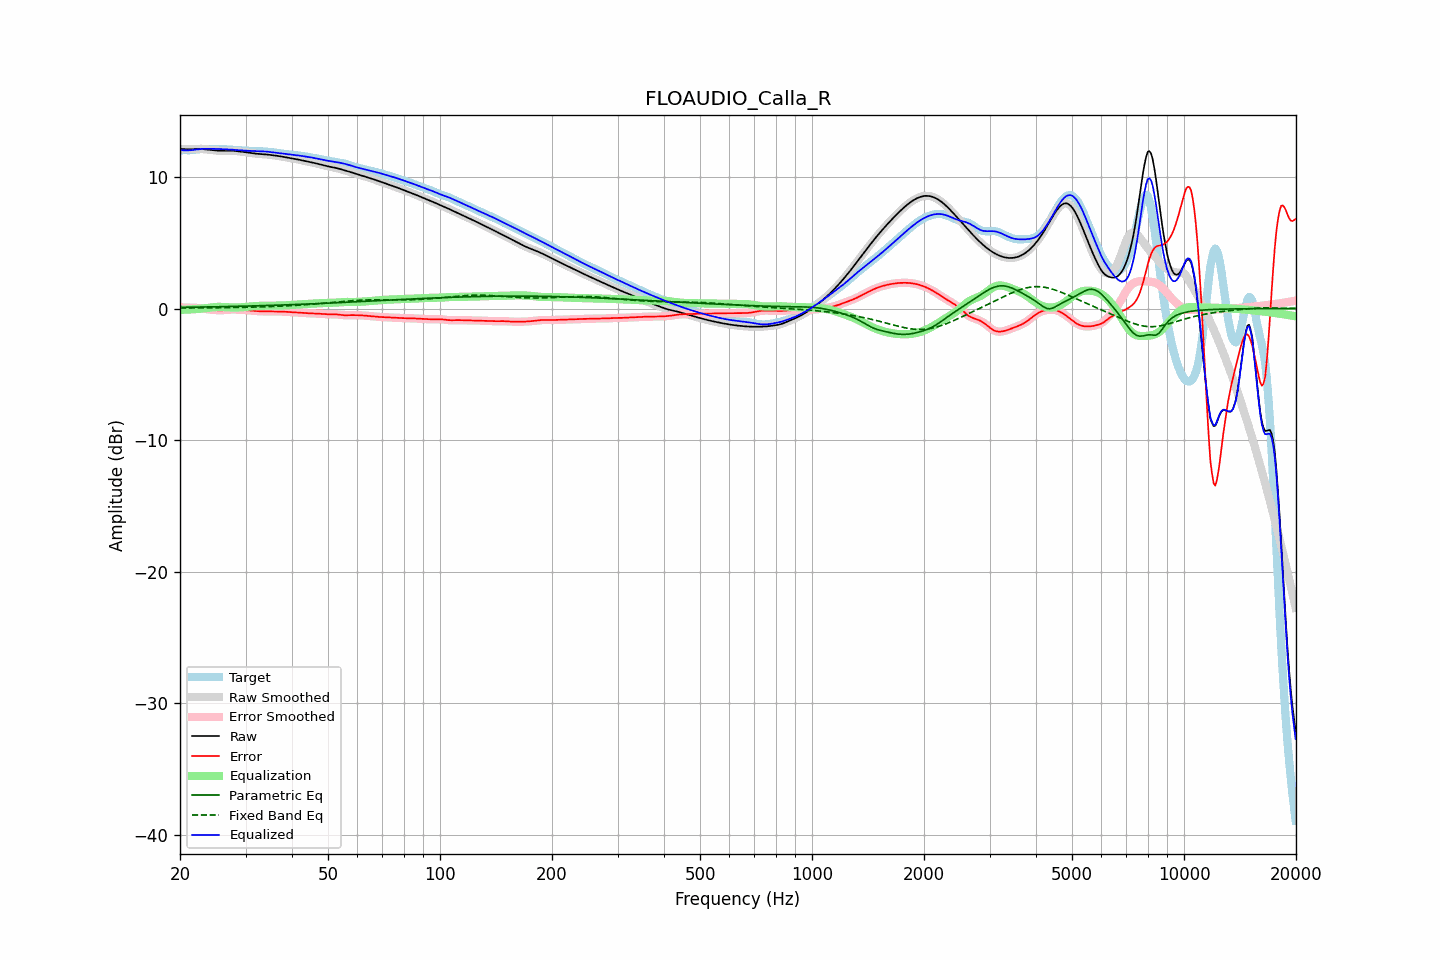

The file beside this chart, header and first rows:
frequency, raw, error, smoothed, error_smoothed, equalization, parametric_eq, fixed_band_eq, equalized_raw, equalized_smoothed, target
20.00, 12.13, 0.12, 12.13, 0.12, -0.10, 0.09, 0.04, 12.03, 12.03, 12.01
20.20, 12.12, 0.10, 12.12, 0.10, -0.10, 0.09, 0.04, 12.02, 12.02, 12.02
20.40, 12.11, 0.08, 12.11, 0.08, -0.09, 0.09, 0.04, 12.02, 12.02, 12.03
20.61, 12.11, 0.07, 12.11, 0.07, -0.09, 0.09, 0.04, 12.02, 12.02, 12.03
20.81, 12.10, 0.07, 12.10, 0.07, -0.08, 0.10, 0.04, 12.02, 12.02, 12.03
21.02, 12.10, 0.07, 12.10, 0.07, -0.08, 0.10, 0.04, 12.02, 12.02, 12.03
21.23, 12.09, 0.07, 12.10, 0.07, -0.07, 0.10, 0.04, 12.02, 12.02, 12.03
21.44, 12.10, 0.07, 12.10, 0.07, -0.06, 0.10, 0.04, 12.04, 12.04, 12.03
21.66, 12.11, 0.07, 12.11, 0.07, -0.06, 0.10, 0.04, 12.05, 12.05, 12.04
21.87, 12.12, 0.06, 12.12, 0.06, -0.05, 0.10, 0.04, 12.06, 12.06, 12.05
22.09, 12.12, 0.05, 12.12, 0.05, -0.05, 0.11, 0.04, 12.08, 12.08, 12.07
22.31, 12.13, 0.04, 12.13, 0.04, -0.03, 0.11, 0.05, 12.09, 12.09, 12.09
22.54, 12.13, 0.02, 12.13, 0.02, -0.02, 0.11, 0.05, 12.11, 12.11, 12.11
22.76, 12.13, 0.00, 12.12, 0.00, -0.00, 0.11, 0.05, 12.12, 12.12, 12.12
22.99, 12.12, -0.01, 12.12, -0.01, 0.01, 0.11, 0.05, 12.13, 12.13, 12.13
23.22, 12.10, -0.03, 12.10, -0.03, 0.03, 0.12, 0.05, 12.13, 12.13, 12.13
23.45, 12.09, -0.04, 12.09, -0.04, 0.04, 0.12, 0.05, 12.13, 12.13, 12.14
23.69, 12.08, -0.06, 12.08, -0.06, 0.06, 0.12, 0.05, 12.13, 12.13, 12.13
23.92, 12.06, -0.07, 12.06, -0.07, 0.07, 0.12, 0.05, 12.13, 12.13, 12.13
24.16, 12.05, -0.08, 12.05, -0.08, 0.08, 0.13, 0.05, 12.13, 12.13, 12.13
24.40, 12.03, -0.09, 12.03, -0.09, 0.10, 0.13, 0.06, 12.13, 12.13, 12.13
24.65, 12.02, -0.11, 12.02, -0.11, 0.11, 0.13, 0.06, 12.13, 12.13, 12.13
24.89, 12.01, -0.12, 12.01, -0.12, 0.12, 0.13, 0.06, 12.13, 12.13, 12.13
25.14, 12.00, -0.13, 12.00, -0.13, 0.13, 0.13, 0.06, 12.13, 12.13, 12.13
25.39, 11.99, -0.13, 11.99, -0.13, 0.13, 0.14, 0.06, 12.12, 12.12, 12.13
25.65, 11.99, -0.14, 11.99, -0.14, 0.13, 0.14, 0.06, 12.12, 12.12, 12.12
25.91, 11.98, -0.13, 11.98, -0.13, 0.13, 0.14, 0.06, 12.11, 12.11, 12.12
26.16, 11.98, -0.12, 11.98, -0.12, 0.12, 0.14, 0.07, 12.11, 12.11, 12.11
26.43, 11.99, -0.11, 11.99, -0.11, 0.11, 0.15, 0.07, 12.10, 12.10, 12.10
26.69, 11.99, -0.10, 11.99, -0.10, 0.10, 0.15, 0.07, 12.09, 12.09, 12.09
26.96, 11.99, -0.09, 11.99, -0.09, 0.09, 0.15, 0.07, 12.09, 12.09, 12.08
27.23, 11.99, -0.08, 11.99, -0.08, 0.09, 0.15, 0.07, 12.08, 12.08, 12.07
27.50, 11.99, -0.08, 11.99, -0.08, 0.08, 0.16, 0.07, 12.07, 12.07, 12.07
27.77, 11.99, -0.07, 11.99, -0.07, 0.08, 0.16, 0.08, 12.06, 12.06, 12.06
28.05, 11.98, -0.07, 11.98, -0.07, 0.08, 0.16, 0.08, 12.05, 12.05, 12.05
28.33, 11.96, -0.08, 11.97, -0.08, 0.08, 0.17, 0.08, 12.04, 12.04, 12.04
28.62, 11.95, -0.08, 11.95, -0.08, 0.08, 0.17, 0.08, 12.03, 12.03, 12.03
28.90, 11.94, -0.09, 11.94, -0.09, 0.09, 0.17, 0.08, 12.02, 12.02, 12.02
29.19, 11.92, -0.10, 11.92, -0.10, 0.10, 0.18, 0.09, 12.02, 12.02, 12.02
29.48, 11.90, -0.10, 11.90, -0.10, 0.10, 0.18, 0.09, 12.01, 12.01, 12.01
29.78, 11.89, -0.11, 11.89, -0.11, 0.11, 0.18, 0.09, 12.00, 12.00, 12.00
30.08, 11.87, -0.13, 11.87, -0.13, 0.12, 0.18, 0.09, 11.99, 11.99, 11.99
30.38, 11.85, -0.14, 11.85, -0.14, 0.14, 0.19, 0.10, 11.99, 11.99, 11.99
30.68, 11.83, -0.15, 11.83, -0.15, 0.15, 0.19, 0.10, 11.98, 11.98, 11.98
30.99, 11.82, -0.16, 11.82, -0.16, 0.16, 0.19, 0.10, 11.97, 11.97, 11.97
31.30, 11.80, -0.17, 11.80, -0.17, 0.17, 0.20, 0.11, 11.97, 11.97, 11.97
31.61, 11.78, -0.18, 11.78, -0.18, 0.18, 0.20, 0.11, 11.96, 11.96, 11.96
31.93, 11.77, -0.19, 11.77, -0.19, 0.19, 0.20, 0.11, 11.96, 11.96, 11.96
32.24, 11.76, -0.20, 11.76, -0.20, 0.20, 0.21, 0.12, 11.95, 11.95, 11.95
32.57, 11.75, -0.20, 11.75, -0.20, 0.20, 0.21, 0.12, 11.95, 11.95, 11.95
32.89, 11.74, -0.21, 11.74, -0.21, 0.21, 0.21, 0.12, 11.94, 11.94, 11.95
33.22, 11.73, -0.21, 11.73, -0.21, 0.21, 0.22, 0.13, 11.94, 11.94, 11.94
33.55, 11.72, -0.21, 11.72, -0.21, 0.22, 0.22, 0.13, 11.94, 11.94, 11.93
33.89, 11.71, -0.21, 11.71, -0.22, 0.22, 0.23, 0.13, 11.93, 11.93, 11.93
34.23, 11.70, -0.22, 11.70, -0.22, 0.22, 0.23, 0.14, 11.92, 11.92, 11.92
34.57, 11.69, -0.22, 11.69, -0.22, 0.22, 0.23, 0.14, 11.91, 11.91, 11.91
34.92, 11.67, -0.22, 11.67, -0.22, 0.22, 0.24, 0.15, 11.89, 11.89, 11.90
35.27, 11.66, -0.22, 11.66, -0.22, 0.22, 0.24, 0.15, 11.88, 11.88, 11.88
35.62, 11.64, -0.22, 11.64, -0.22, 0.22, 0.25, 0.16, 11.86, 11.86, 11.87
35.97, 11.63, -0.22, 11.63, -0.22, 0.22, 0.25, 0.16, 11.85, 11.85, 11.85
... 635 more rows
